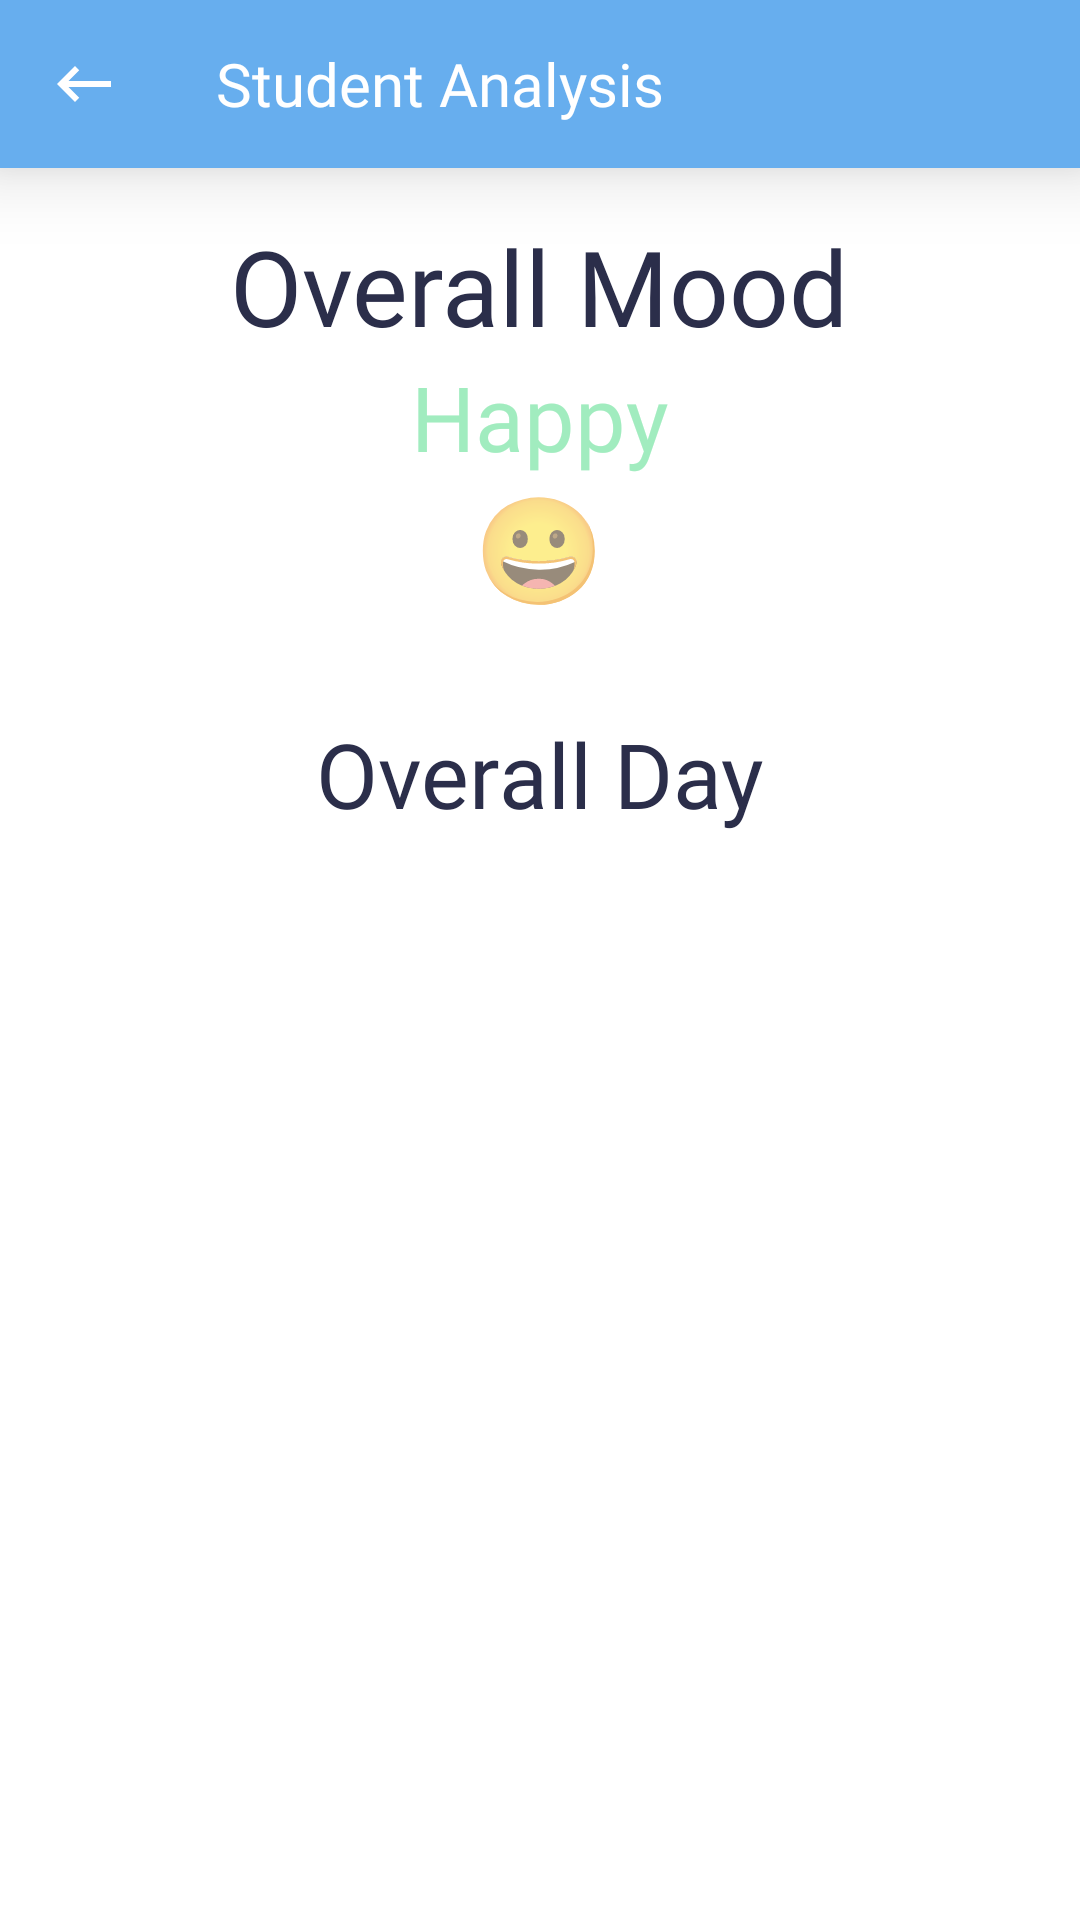

Here is an Android app screen rendered from its layout file. Give the layout XML and the strings, colors and styles it references.
<!-- AndroidManifest.xml: application theme Theme.SupervisedLearningInOnlineEducation -->
<!-- res/layout/activity_data.xml -->
<?xml version="1.0" encoding="utf-8"?>
<androidx.constraintlayout.widget.ConstraintLayout xmlns:android="http://schemas.android.com/apk/res/android"
    xmlns:app="http://schemas.android.com/apk/res-auto"
    xmlns:tools="http://schemas.android.com/tools"
    android:layout_width="match_parent"
    android:layout_height="match_parent"
    android:background="@color/white"
    tools:context=".DataActivity">

    <androidx.appcompat.widget.Toolbar
        android:id="@+id/toolbar"
        android:layout_width="match_parent"
        android:layout_height="wrap_content"
        android:background="@color/darkBlue"
        android:elevation="15dp"
        android:minHeight="?attr/actionBarSize"
        android:theme="?attr/actionBarTheme"
        app:collapseIcon="@drawable/ic_back"
        app:layout_constraintEnd_toEndOf="parent"
        app:layout_constraintStart_toStartOf="parent"
        app:layout_constraintTop_toTopOf="parent"
        app:navigationIcon="@drawable/ic_back"
        app:title="Student Analysis"
        app:titleTextAppearance="@style/ToolbarTitle"
        app:titleTextColor="@color/white" />

    <LinearLayout
        android:id="@+id/linearLayout"
        android:layout_width="0dp"
        android:layout_height="wrap_content"
        android:layout_marginStart="8dp"
        android:layout_marginTop="16dp"
        android:layout_marginEnd="8dp"
        android:gravity="center"
        android:orientation="vertical"
        android:weightSum="3"
        app:layout_constraintEnd_toEndOf="parent"
        app:layout_constraintStart_toStartOf="parent"
        app:layout_constraintTop_toBottomOf="@+id/toolbar">

        <TextView
            android:id="@+id/textView3"
            android:layout_width="wrap_content"
            android:layout_height="wrap_content"
            android:layout_weight="1"
            android:fontFamily="@font/poppins_medium"
            android:text="Overall Mood"
            android:textColor="@color/text_color"
            android:textSize="35sp" />

        <TextView
            android:id="@+id/moodText"
            android:layout_width="wrap_content"
            android:layout_height="wrap_content"
            android:layout_weight="1"
            android:fontFamily="@font/poppins_light"
            android:text="Happy"
            android:textColor="@color/darkGreen"
            android:textSize="30sp" />

        <TextView
            android:id="@+id/moodEmoji"
            android:layout_width="wrap_content"
            android:layout_height="wrap_content"
            android:layout_weight="1"
            android:text="😀"
            android:textSize="35sp" />
    </LinearLayout>

    <TextView
        android:id="@+id/textView6"
        android:layout_width="0dp"
        android:layout_height="wrap_content"
        android:layout_marginStart="16dp"
        android:layout_marginTop="32dp"
        android:layout_marginEnd="16dp"
        android:fontFamily="@font/poppins"
        android:gravity="center"
        android:text="Overall Day"
        android:textColor="@color/text_color"
        android:textSize="30sp"
        app:layout_constraintEnd_toEndOf="parent"
        app:layout_constraintStart_toStartOf="parent"
        app:layout_constraintTop_toBottomOf="@+id/linearLayout" />

    <androidx.recyclerview.widget.RecyclerView
        android:id="@+id/classRecyclerView"
        android:layout_width="match_parent"
        android:layout_height="0dp"
        android:layout_marginTop="16dp"
        android:layout_marginBottom="16dp"
        app:layout_constraintBottom_toBottomOf="parent"
        app:layout_constraintEnd_toEndOf="parent"
        app:layout_constraintStart_toStartOf="parent"
        app:layout_constraintTop_toBottomOf="@+id/textView6" />
</androidx.constraintlayout.widget.ConstraintLayout>
<!-- resources referenced by this layout -->
<resources>
  <color name="darkBlue">#67AEEE</color>
  <color name="darkGreen">#A1ECBF</color>
  <color name="text_color">#2b2e4a</color>
  <color name="white">#FFFFFFFF</color>
  <!-- drawable ic_back (drawable-v24) -->
  <vector xmlns:android="http://schemas.android.com/apk/res/android"
      android:width="24dp"
      android:height="24dp"
      android:viewportWidth="24"
      android:viewportHeight="24"
      android:tint="@color/white">
    <path
        android:fillColor="@color/white"
        android:pathData="M21,11H6.83l3.58,-3.59L9,6l-6,6 6,6 1.41,-1.41L6.83,13H21z"/>
  </vector>
  <style name="ToolbarTitle">
          <item name="android:fontFamily">@font/poppins</item>
          <item name="android:textSize">20sp</item>
      </style>
  <style name="Theme.SupervisedLearningInOnlineEducation" parent="Theme.MaterialComponents.DayNight.NoActionBar">
          
          <item name="colorPrimaryVariant">@color/darkBlue</item>
          <item name="android:statusBarColor" tools:targetApi="l">?attr/colorPrimaryVariant</item>
      </style>
</resources>
